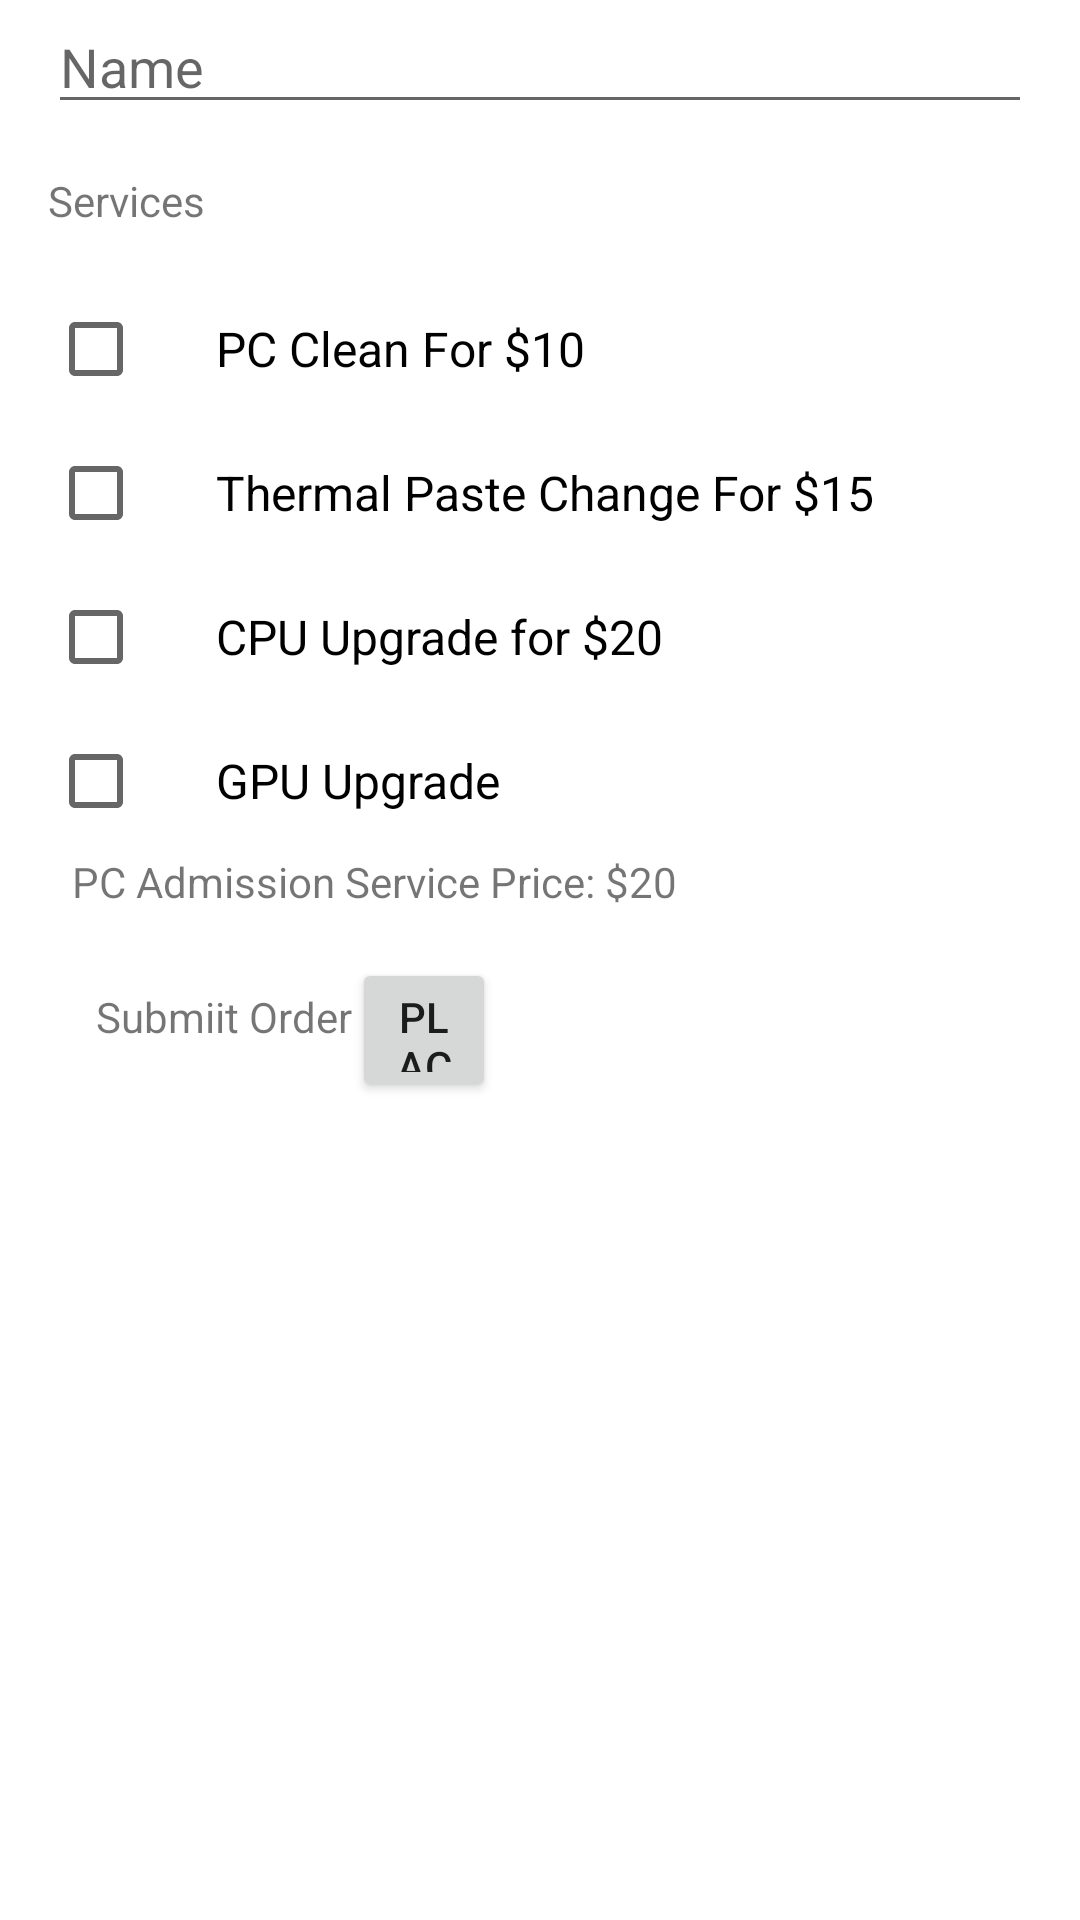

Android layout source for this screen:
<!-- AndroidManifest.xml: application theme AppTheme -->
<!-- res/layout/activity_main.xml -->
<?xml version="1.0" encoding="utf-8"?>

<ScrollView android:layout_width="match_parent"
    android:layout_height="match_parent"
    xmlns:android="http://schemas.android.com/apk/res/android"
    xmlns:tools="http://schemas.android.com/tools"
    tools:context=".MainActivity">

    <LinearLayout
        android:layout_width="match_parent"
        android:layout_height="match_parent"
        android:orientation="vertical"
        android:paddingLeft="16dp"
        android:paddingRight="16dp">

        <EditText
            android:id="@+id/name_field"
            android:layout_width="match_parent"
            android:layout_height="wrap_content"
            android:hint="Name"
            android:inputType="textCapWords" />

        <TextView
            android:layout_width="wrap_content"
            android:layout_height="wrap_content"
            android:layout_marginTop="16dp"
            android:layout_marginBottom="16dp"
        android:text="Services" />

        <CheckBox
            android:id="@+id/pc_clean_checkbox"
            android:layout_width="wrap_content"
            android:layout_height="wrap_content"
            android:textSize="16sp"
            android:paddingLeft="24dp"
            android:text="PC Clean For $10" />

        <CheckBox
            android:id="@+id/thermal_paste_checkbox"
            android:layout_width="wrap_content"
            android:layout_height="wrap_content"
            android:textSize="16sp"
            android:paddingLeft="24dp"
            android:text="Thermal Paste Change For $15" />

        <CheckBox
            android:id="@+id/cpu_change_checkbox"
            android:layout_width="wrap_content"
            android:layout_height="wrap_content"
            android:textSize="16sp"
            android:paddingLeft="24dp"
            android:text="CPU Upgrade for $20" />

        <CheckBox
            android:id="@+id/gpu_change_checkbox"
            android:layout_width="wrap_content"
            android:layout_height="wrap_content"
            android:textSize="16sp"
            android:paddingLeft="24dp"
            android:text="GPU Upgrade" />

        <TextView
            android:id="@+id/pc_service_base_price"
            android:layout_width="wrap_content"
            android:layout_height="wrap_content"
            android:paddingLeft="8dp"
            android:paddingRight="8dp"
            android:text="PC Admission Service Price: $20" />
            android:text="GPU Upgrade For $15" />

    <LinearLayout
        android:layout_width="wrap_content"
        android:layout_height="wrap_content"
        android:orientation="horizontal"
        android:paddingLeft="16dp"
        android:paddingRight="16dp">

        <TextView
            android:layout_width="wrap_content"
            android:layout_height="wrap_content"
            android:layout_marginTop="16dp"
            android:layout_marginBottom="16dp"
            android:text="Submiit Order" />

        <Button
            android:layout_width="48dp"
            android:layout_height="48dp"
            android:layout_marginTop="16dp"
            android:layout_marginBottom="16dp"
            android:onClick="submitOrder"
            android:text="Place Order" />

    </LinearLayout>
    </LinearLayout>
</ScrollView>
<!-- resources referenced by this layout -->
<resources>

</resources>
